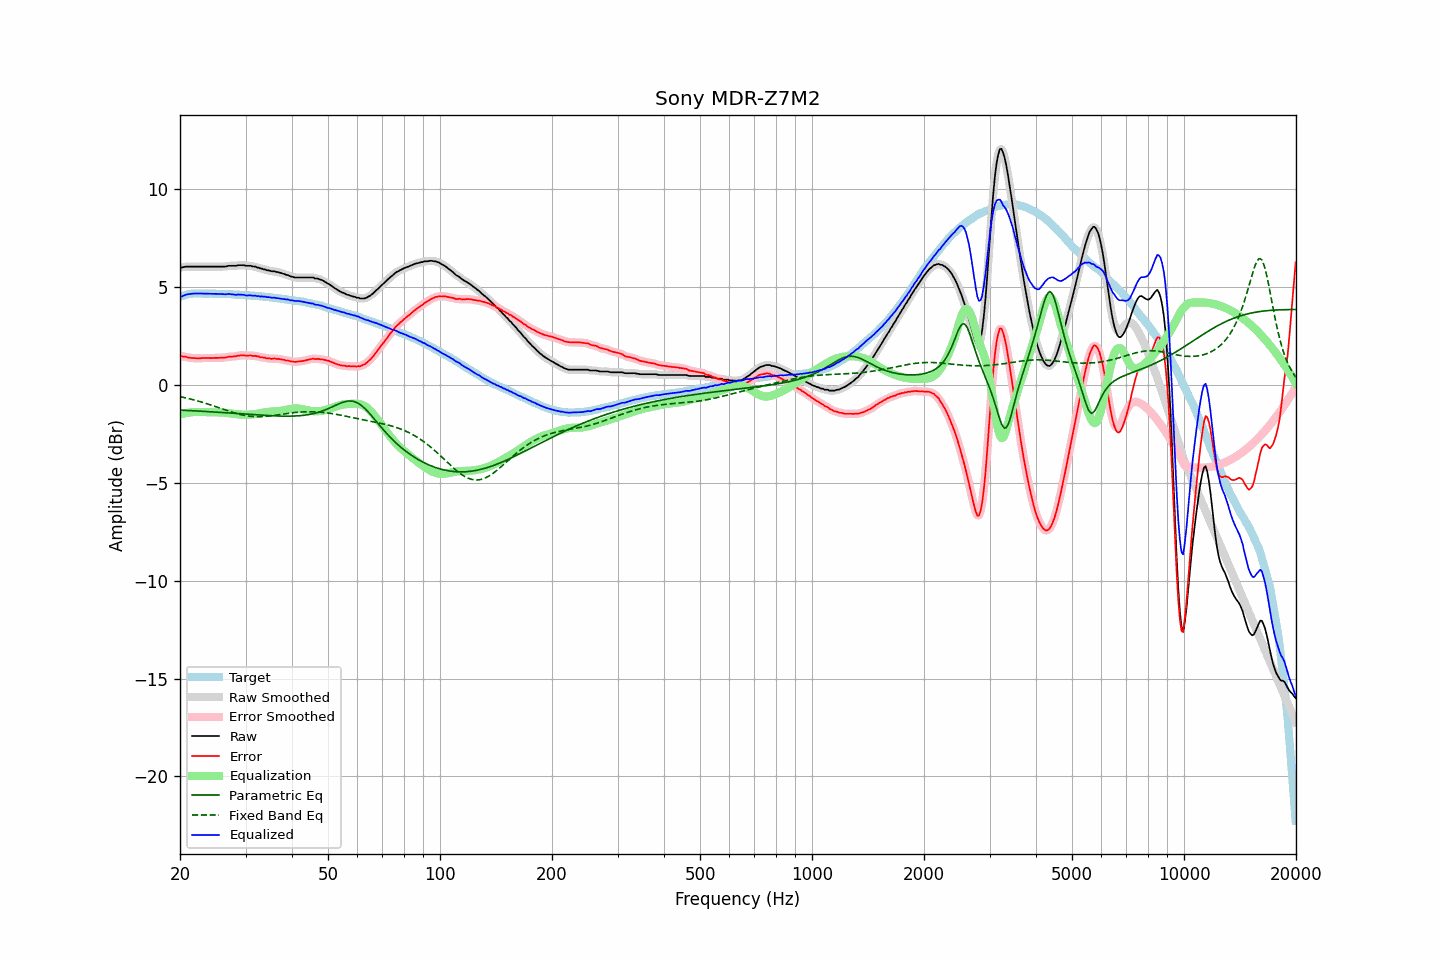

The table this chart was drawn from, first rows:
frequency, raw, error, smoothed, error_smoothed, equalization, parametric_eq, fixed_band_eq, equalized_raw, equalized_smoothed, target
20.00, 6.02, 1.52, 6.01, 1.50, -1.51, -1.28, -0.59, 4.52, 4.51, 4.51
20.20, 6.00, 1.47, 6.02, 1.48, -1.48, -1.28, -0.61, 4.52, 4.54, 4.54
20.40, 6.02, 1.46, 6.03, 1.46, -1.46, -1.29, -0.63, 4.56, 4.57, 4.57
20.61, 6.04, 1.46, 6.04, 1.45, -1.44, -1.29, -0.65, 4.60, 4.59, 4.59
20.81, 6.05, 1.44, 6.05, 1.43, -1.43, -1.30, -0.66, 4.63, 4.62, 4.62
21.02, 6.05, 1.41, 6.06, 1.42, -1.41, -1.30, -0.68, 4.64, 4.64, 4.65
21.23, 6.05, 1.40, 6.06, 1.40, -1.40, -1.30, -0.70, 4.65, 4.66, 4.66
21.44, 6.05, 1.39, 6.05, 1.39, -1.39, -1.31, -0.72, 4.66, 4.66, 4.67
21.66, 6.05, 1.38, 6.05, 1.38, -1.38, -1.31, -0.74, 4.67, 4.67, 4.68
21.87, 6.05, 1.38, 6.05, 1.38, -1.38, -1.32, -0.77, 4.68, 4.68, 4.68
22.09, 6.05, 1.37, 6.05, 1.37, -1.37, -1.32, -0.79, 4.68, 4.68, 4.68
22.31, 6.05, 1.37, 6.05, 1.37, -1.37, -1.33, -0.81, 4.68, 4.68, 4.68
22.54, 6.05, 1.37, 6.05, 1.37, -1.37, -1.33, -0.83, 4.68, 4.68, 4.68
22.76, 6.05, 1.37, 6.05, 1.38, -1.38, -1.34, -0.86, 4.68, 4.68, 4.68
22.99, 6.05, 1.38, 6.05, 1.38, -1.38, -1.34, -0.88, 4.68, 4.68, 4.67
23.22, 6.05, 1.38, 6.05, 1.38, -1.38, -1.34, -0.91, 4.68, 4.68, 4.67
23.45, 6.05, 1.38, 6.05, 1.39, -1.38, -1.35, -0.93, 4.67, 4.67, 4.67
23.69, 6.05, 1.39, 6.05, 1.38, -1.38, -1.35, -0.96, 4.67, 4.67, 4.67
23.92, 6.05, 1.39, 6.05, 1.38, -1.38, -1.36, -0.99, 4.67, 4.67, 4.67
24.16, 6.05, 1.38, 6.05, 1.38, -1.38, -1.36, -1.01, 4.67, 4.67, 4.68
24.40, 6.05, 1.38, 6.05, 1.38, -1.38, -1.37, -1.04, 4.67, 4.67, 4.68
24.65, 6.05, 1.39, 6.05, 1.38, -1.39, -1.37, -1.07, 4.67, 4.67, 4.67
24.89, 6.05, 1.39, 6.05, 1.39, -1.39, -1.38, -1.10, 4.67, 4.67, 4.67
25.14, 6.05, 1.39, 6.05, 1.39, -1.39, -1.38, -1.12, 4.67, 4.67, 4.66
25.39, 6.05, 1.39, 6.05, 1.39, -1.39, -1.39, -1.15, 4.66, 4.66, 4.66
25.65, 6.05, 1.39, 6.05, 1.40, -1.40, -1.40, -1.18, 4.66, 4.66, 4.66
25.91, 6.05, 1.40, 6.05, 1.40, -1.40, -1.40, -1.21, 4.65, 4.65, 4.65
26.16, 6.05, 1.40, 6.05, 1.40, -1.41, -1.41, -1.24, 4.65, 4.64, 4.65
26.43, 6.05, 1.41, 6.06, 1.41, -1.42, -1.41, -1.27, 4.64, 4.64, 4.65
26.69, 6.06, 1.42, 6.07, 1.42, -1.42, -1.42, -1.29, 4.64, 4.65, 4.65
26.96, 6.09, 1.45, 6.08, 1.44, -1.43, -1.42, -1.32, 4.66, 4.65, 4.65
27.23, 6.09, 1.45, 6.09, 1.45, -1.44, -1.43, -1.35, 4.65, 4.65, 4.65
27.50, 6.09, 1.45, 6.10, 1.46, -1.45, -1.43, -1.38, 4.64, 4.64, 4.64
27.77, 6.09, 1.46, 6.09, 1.46, -1.47, -1.44, -1.40, 4.63, 4.63, 4.63
28.05, 6.09, 1.46, 6.10, 1.47, -1.48, -1.45, -1.43, 4.62, 4.62, 4.63
28.33, 6.09, 1.48, 6.10, 1.48, -1.49, -1.45, -1.45, 4.61, 4.62, 4.62
28.62, 6.12, 1.51, 6.11, 1.50, -1.49, -1.46, -1.47, 4.63, 4.62, 4.62
28.90, 6.12, 1.51, 6.12, 1.51, -1.50, -1.46, -1.49, 4.62, 4.62, 4.62
29.19, 6.12, 1.52, 6.13, 1.52, -1.51, -1.47, -1.51, 4.62, 4.62, 4.60
29.48, 6.12, 1.51, 6.12, 1.52, -1.51, -1.47, -1.53, 4.61, 4.61, 4.61
29.78, 6.12, 1.52, 6.11, 1.51, -1.52, -1.48, -1.55, 4.61, 4.60, 4.60
30.08, 6.10, 1.50, 6.10, 1.51, -1.52, -1.49, -1.56, 4.58, 4.59, 4.60
30.38, 6.09, 1.51, 6.10, 1.51, -1.51, -1.49, -1.58, 4.58, 4.58, 4.59
30.68, 6.09, 1.51, 6.09, 1.51, -1.51, -1.50, -1.59, 4.58, 4.58, 4.59
30.99, 6.09, 1.52, 6.08, 1.51, -1.51, -1.50, -1.60, 4.59, 4.58, 4.57
31.30, 6.07, 1.49, 6.08, 1.50, -1.50, -1.51, -1.60, 4.57, 4.58, 4.57
31.61, 6.05, 1.49, 6.06, 1.49, -1.49, -1.51, -1.61, 4.56, 4.57, 4.57
31.93, 6.05, 1.50, 6.04, 1.48, -1.48, -1.52, -1.61, 4.58, 4.56, 4.56
32.24, 6.00, 1.46, 6.02, 1.47, -1.47, -1.53, -1.62, 4.54, 4.55, 4.54
32.57, 6.00, 1.46, 5.99, 1.45, -1.45, -1.53, -1.62, 4.55, 4.54, 4.54
32.89, 5.95, 1.42, 5.96, 1.43, -1.43, -1.54, -1.62, 4.52, 4.53, 4.54
33.22, 5.95, 1.43, 5.95, 1.42, -1.42, -1.54, -1.61, 4.54, 4.53, 4.53
33.55, 5.91, 1.39, 5.92, 1.40, -1.40, -1.55, -1.61, 4.51, 4.52, 4.52
33.89, 5.91, 1.40, 5.90, 1.39, -1.39, -1.55, -1.60, 4.53, 4.51, 4.51
34.23, 5.86, 1.36, 5.88, 1.38, -1.38, -1.56, -1.59, 4.49, 4.50, 4.51
34.57, 5.86, 1.37, 5.86, 1.36, -1.37, -1.56, -1.59, 4.50, 4.49, 4.49
34.92, 5.84, 1.36, 5.84, 1.35, -1.36, -1.56, -1.58, 4.48, 4.48, 4.48
35.27, 5.82, 1.34, 5.83, 1.36, -1.36, -1.57, -1.57, 4.46, 4.47, 4.48
35.62, 5.81, 1.35, 5.81, 1.35, -1.35, -1.57, -1.56, 4.47, 4.46, 4.46
35.97, 5.81, 1.36, 5.80, 1.35, -1.34, -1.58, -1.54, 4.47, 4.46, 4.45
... 635 more rows
